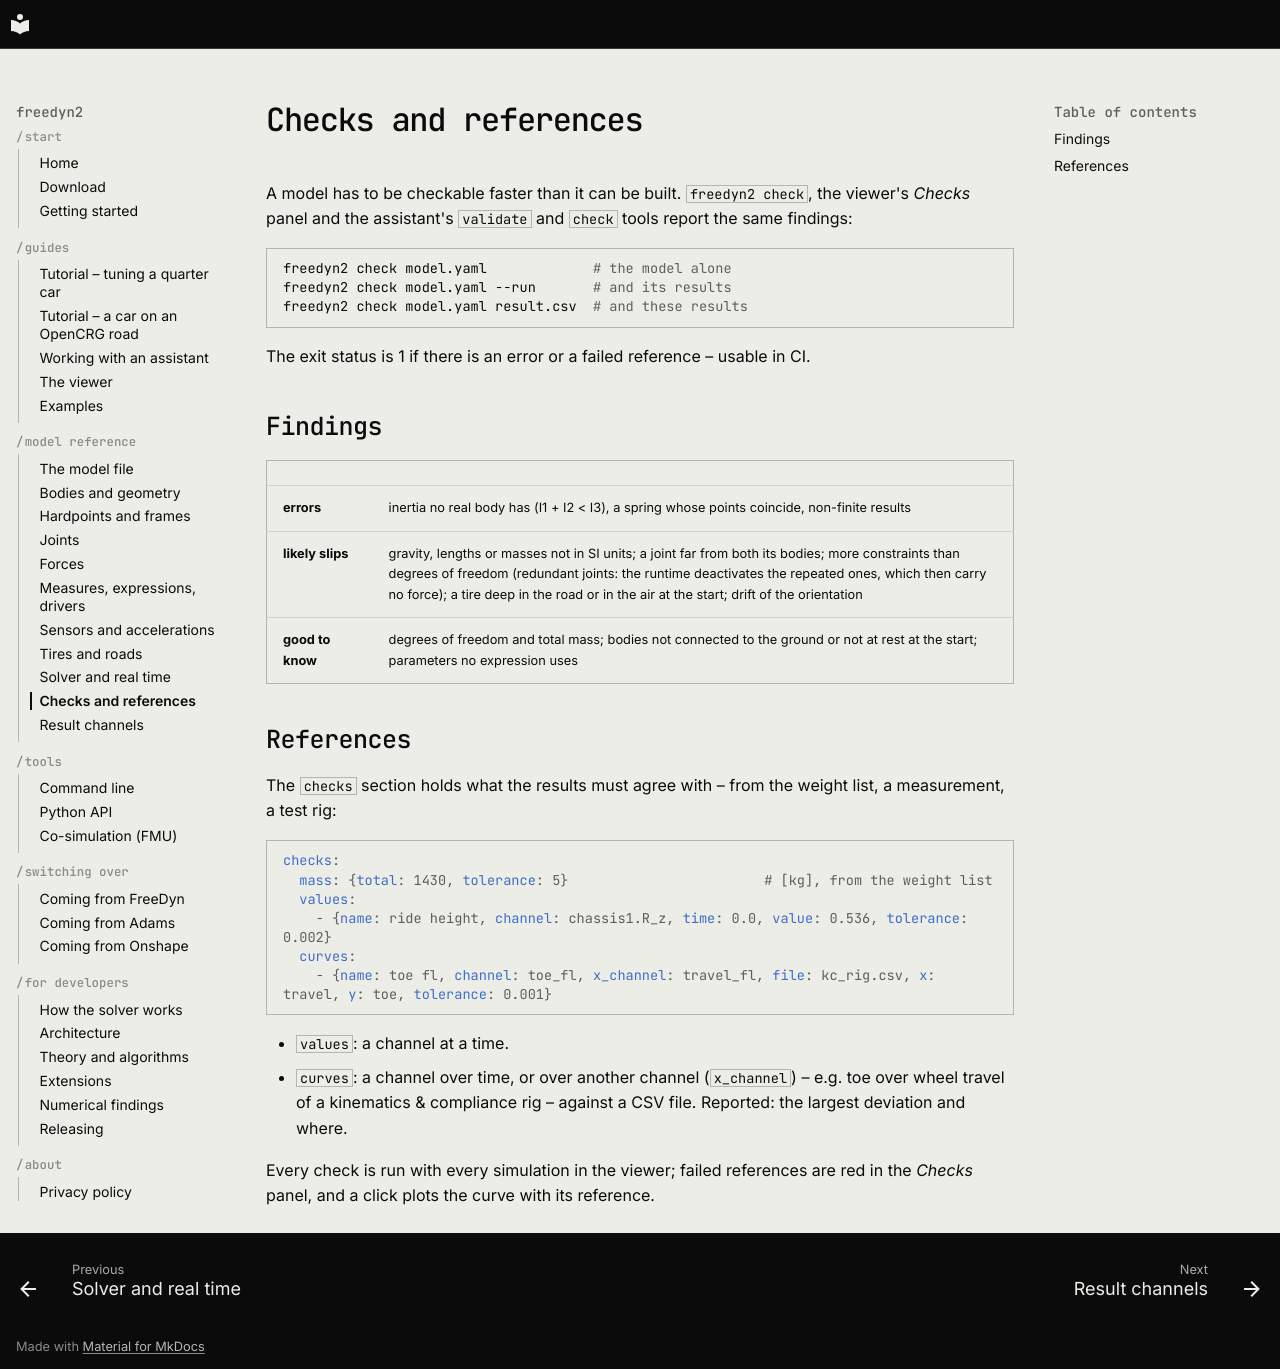

repository: freedyn-org/freedyn2 · page: reference/checks/index.html · generator: mkdocs

# Checks and references

A model has to be checkable faster than it can be built. `freedyn2 check`, the viewer's
*Checks* panel and the assistant's `validate` and `check` tools report the same findings:

```sh
freedyn2 check model.yaml             # the model alone
freedyn2 check model.yaml --run       # and its results
freedyn2 check model.yaml result.csv  # and these results
```

The exit status is 1 if there is an error or a failed reference – usable in CI.

## Findings

| | |
|---|---|
| **errors** | inertia no real body has (I1 + I2 < I3), a spring whose points coincide, non-finite results |
| **likely slips** | gravity, lengths or masses not in SI units; a joint far from both its bodies; more constraints than degrees of freedom (redundant joints: the runtime deactivates the repeated ones, which then carry no force); a tire deep in the road or in the air at the start; drift of the orientation |
| **good to know** | degrees of freedom and total mass; bodies not connected to the ground or not at rest at the start; parameters no expression uses |

## References

The `checks` section holds what the results must agree with – from the weight list, a
measurement, a test rig:

```yaml
checks:
  mass: {total: 1430, tolerance: 5}                        # [kg], from the weight list
  values:
    - {name: ride height, channel: chassis1.R_z, time: 0.0, value: 0.536, tolerance: 0.002}
  curves:
    - {name: toe fl, channel: toe_fl, x_channel: travel_fl, file: kc_rig.csv, x: travel, y: toe, tolerance: 0.001}
```

- `values`: a channel at a time.
- `curves`: a channel over time, or over another channel (`x_channel`) – e.g. toe over wheel
  travel of a kinematics & compliance rig – against a CSV file. Reported: the largest
  deviation and where.

Every check is run with every simulation in the viewer; failed references are red in the
*Checks* panel, and a click plots the curve with its reference.

<!-- keys: checks -->
